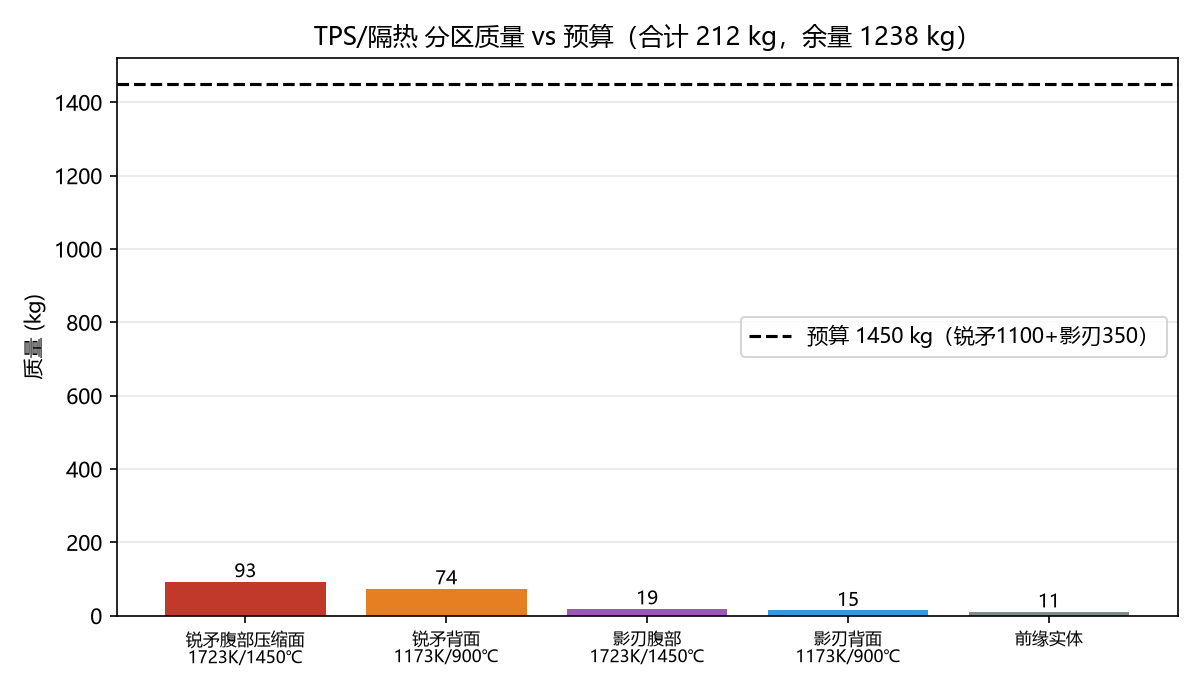

The data file committed next to this chart (first rows):
zone, T_surface_K, area_m2, insulation_mm, areal_kg_m2, mass_kg
锐矛 腹部压缩面 1723K/1450℃, 1723, 5.85, 45.9, 15.9, 93
锐矛 背面 1173K/900℃, 1173, 5.0, 34.7, 14.8, 74
影刃 腹部 1723K/1450℃, 1723, 1.2, 45.9, 15.9, 19
影刃 背面 1173K/900℃, 1173, 1.0, 34.7, 14.8, 15
LE_solid, 2263, 0.85, 0, 0, 11
TOTAL, , , , , 212
